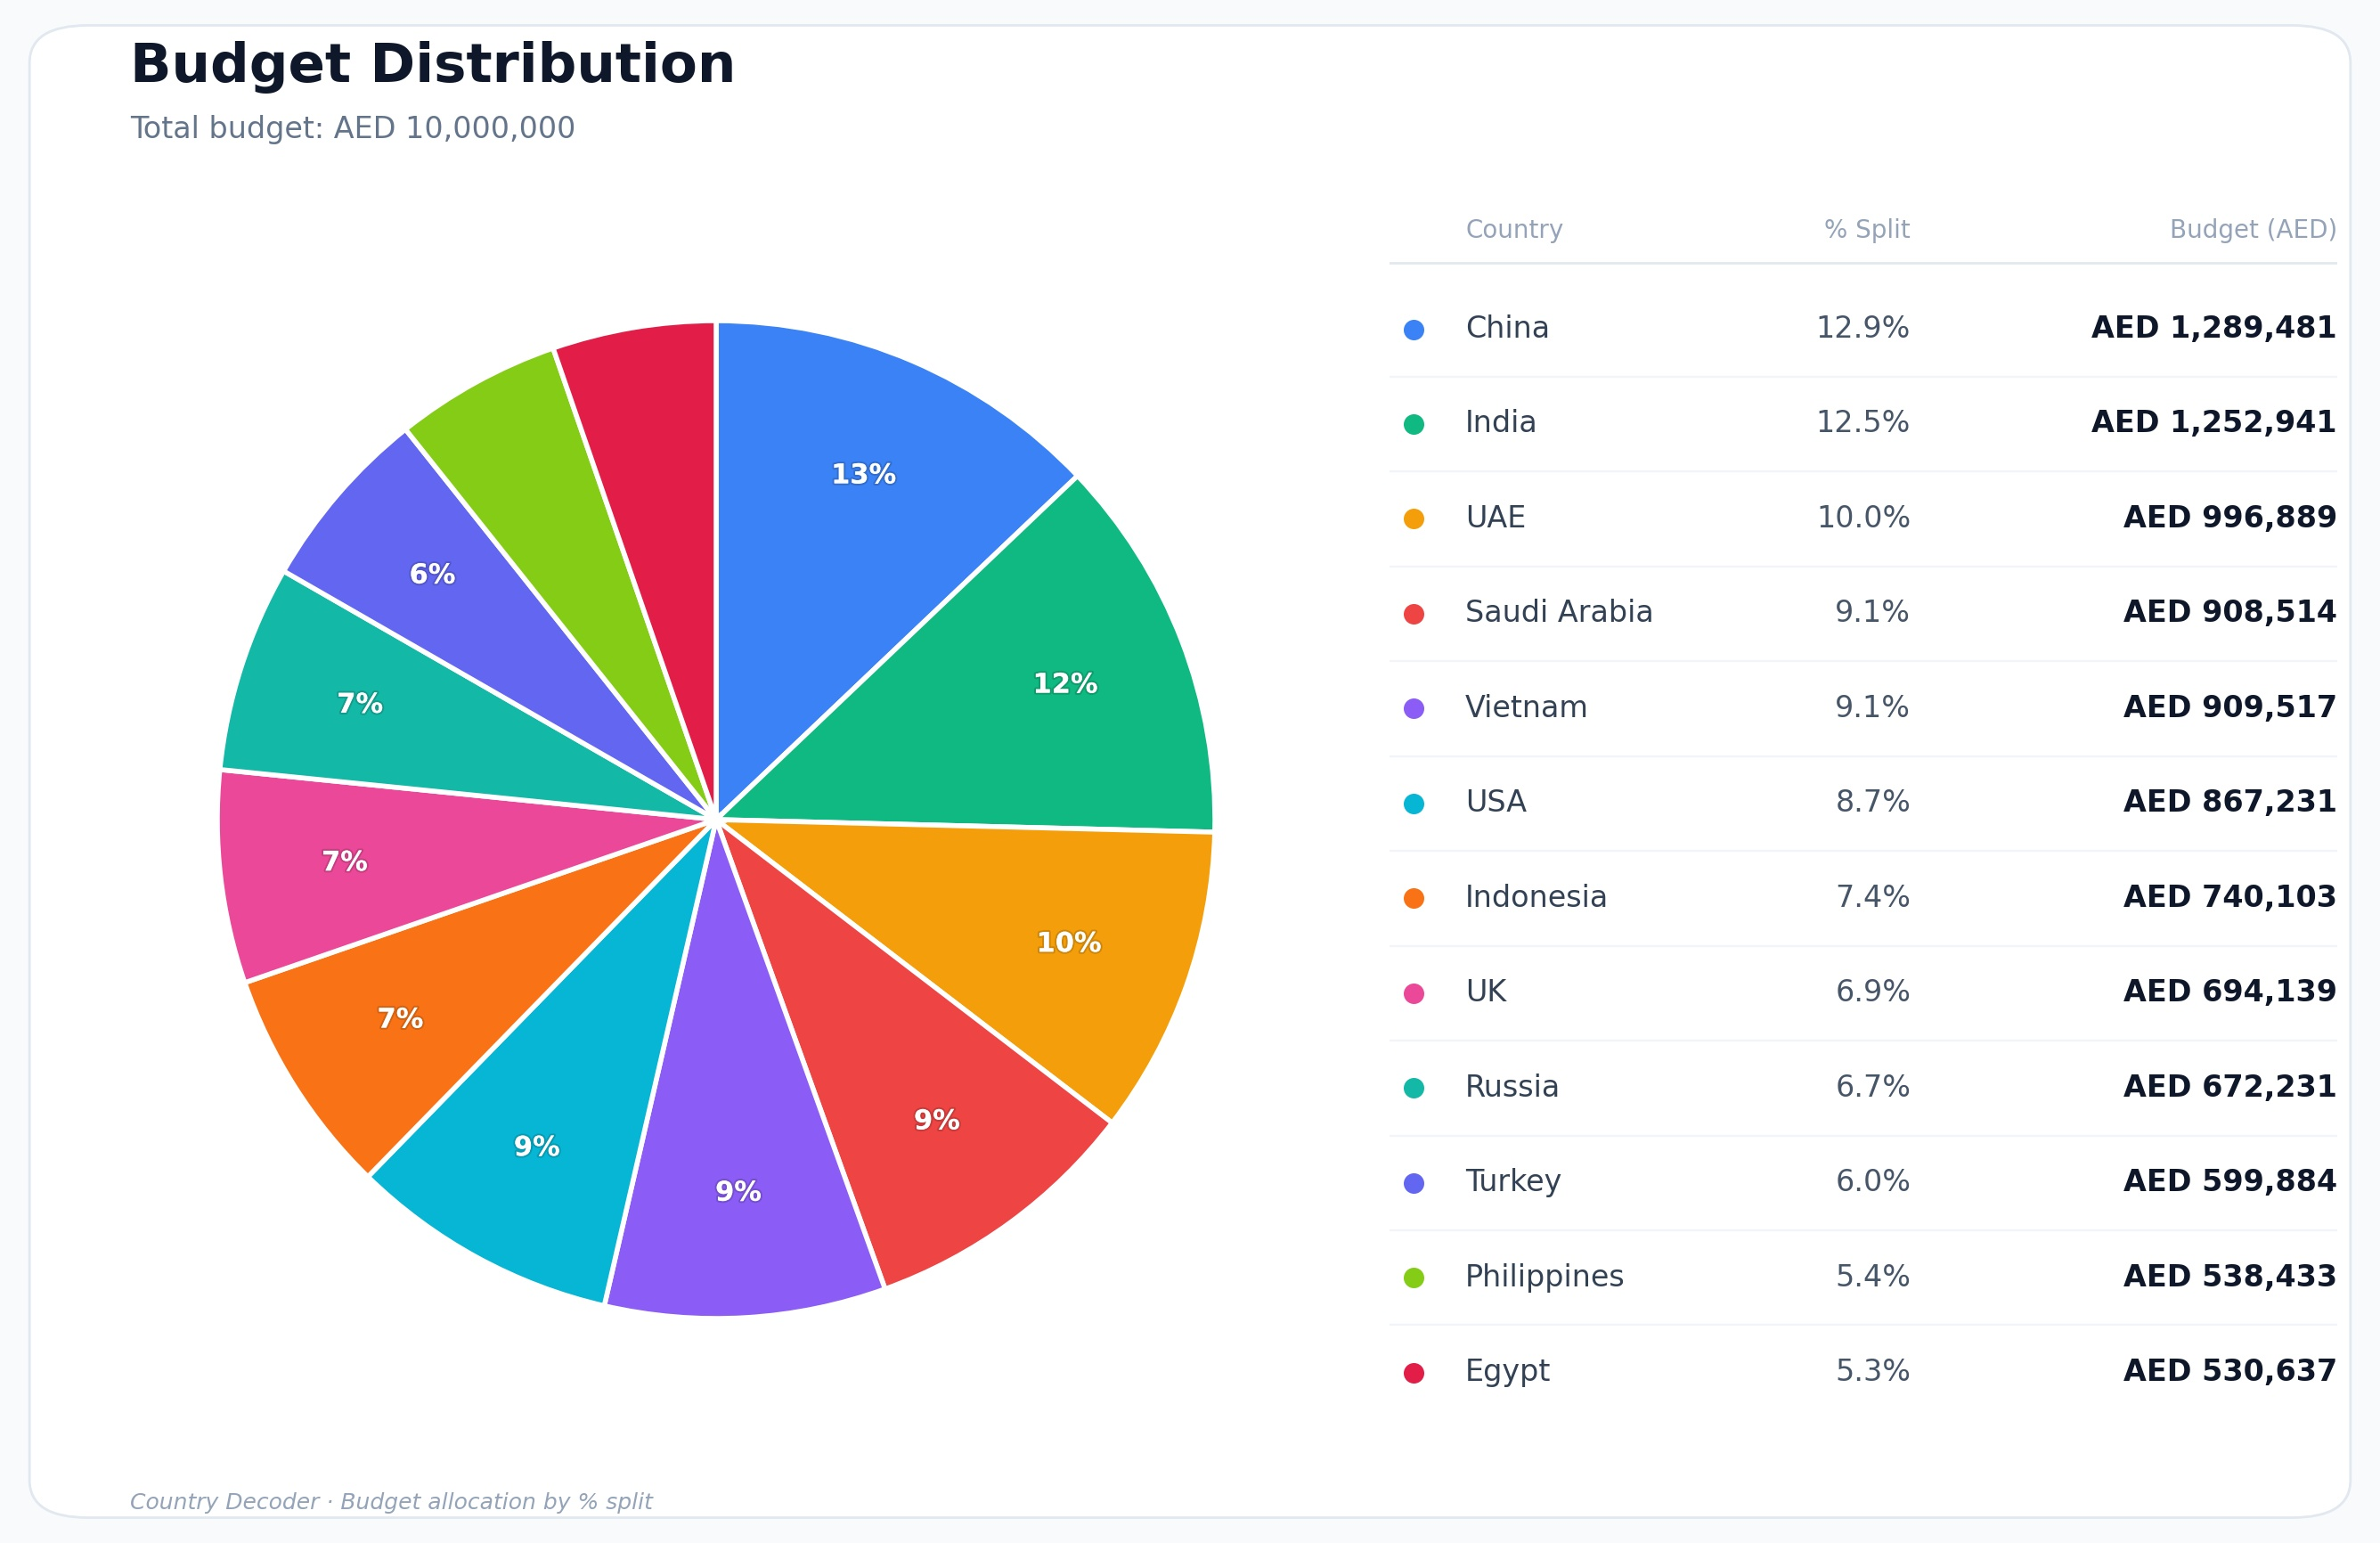

Write the Python code that produced this figure.
"""Generate a country-decoder style budget allocation chart as JPEG."""

import matplotlib.pyplot as plt
from matplotlib.patches import FancyBboxPatch
import matplotlib.patheffects as path_effects
import numpy as np

# Data: (country, % split, budget AED)
data = [
    ("China",        12.9, 1_289_481),
    ("India",        12.5, 1_252_941),
    ("UAE",          10.0,   996_889),
    ("Saudi Arabia",  9.1,   908_514),
    ("Vietnam",       9.1,   909_517),
    ("USA",           8.7,   867_231),
    ("Indonesia",     7.4,   740_103),
    ("UK",            6.9,   694_139),
    ("Russia",        6.7,   672_231),
    ("Turkey",        6.0,   599_884),
    ("Philippines",   5.4,   538_433),
    ("Egypt",         5.3,   530_637),
]

# Country-decoder palette (from BudgetPieChart.tsx)
COLORS = [
    "#3b82f6", "#10b981", "#f59e0b", "#ef4444", "#8b5cf6",
    "#06b6d4", "#f97316", "#ec4899", "#14b8a6", "#6366f1",
    "#84cc16", "#e11d48",
]

# Sort desc to match the component
data_sorted = sorted(data, key=lambda x: -x[1])
labels   = [d[0] for d in data_sorted]
shares   = [d[1] for d in data_sorted]
budgets  = [d[2] for d in data_sorted]
total    = sum(budgets)

# Figure with a soft, glass-card-ish background
fig = plt.figure(figsize=(14, 9), dpi=200)
fig.patch.set_facecolor("#f8fafc")  # slate-50

# Card area
card_ax = fig.add_axes([0.03, 0.03, 0.94, 0.94])
card_ax.set_xlim(0, 1); card_ax.set_ylim(0, 1)
card_ax.axis("off")
card = FancyBboxPatch(
    (0.005, 0.005), 0.99, 0.99,
    boxstyle="round,pad=0.0,rounding_size=0.025",
    linewidth=1, edgecolor="#e2e8f0", facecolor="white",
)
card_ax.add_patch(card)

# Title
fig.text(0.075, 0.93, "Budget Distribution",
         fontsize=22, fontweight="600", color="#0f172a",
         family="DejaVu Sans")
fig.text(0.075, 0.895, f"Total budget: AED {total:,.0f}",
         fontsize=12, color="#64748b", family="DejaVu Sans")

# Pie chart on the left
pie_ax = fig.add_axes([0.06, 0.08, 0.5, 0.78])
pie_ax.set_facecolor("white")

def autopct_fmt(pct):
    return f"{pct:.0f}%" if pct >= 6 else ""

wedges, texts, autotexts = pie_ax.pie(
    shares,
    labels=None,
    colors=COLORS[:len(shares)],
    startangle=90,
    counterclock=False,
    autopct=autopct_fmt,
    pctdistance=0.75,
    wedgeprops=dict(edgecolor="white", linewidth=2),
    textprops=dict(family="DejaVu Sans"),
)
for at in autotexts:
    at.set_color("white")
    at.set_fontweight("bold")
    at.set_fontsize(11)
    at.set_path_effects([path_effects.withStroke(linewidth=1.5, foreground=(0, 0, 0, 0.15))])

# Legend / table on the right
legend_ax = fig.add_axes([0.58, 0.08, 0.38, 0.78])
legend_ax.set_xlim(0, 1); legend_ax.set_ylim(0, 1)
legend_ax.axis("off")

# Header row
legend_ax.text(0.08, 0.965, "Country",        fontsize=10, color="#94a3b8",
               fontweight="500", family="DejaVu Sans")
legend_ax.text(0.55, 0.965, "% Split",        fontsize=10, color="#94a3b8",
               fontweight="500", family="DejaVu Sans", ha="right")
legend_ax.text(1.00, 0.965, "Budget (AED)",   fontsize=10, color="#94a3b8",
               fontweight="500", family="DejaVu Sans", ha="right")
legend_ax.plot([0.0, 1.0], [0.945, 0.945], color="#e2e8f0", linewidth=1)

n = len(labels)
row_h = 0.91 / n
for i, (lab, pct, bud) in enumerate(zip(labels, shares, budgets)):
    y = 0.93 - (i + 1) * row_h + row_h * 0.5
    # Colored dot
    legend_ax.scatter(0.025, y, s=90, color=COLORS[i], zorder=3,
                      edgecolor="white", linewidth=1.2)
    legend_ax.text(0.08, y, lab, fontsize=12, color="#334155",
                   va="center", family="DejaVu Sans", fontweight="500")
    legend_ax.text(0.55, y, f"{pct:.1f}%", fontsize=12, color="#475569",
                   va="center", ha="right", family="DejaVu Sans")
    legend_ax.text(1.00, y, f"AED {bud:,.0f}", fontsize=12, color="#0f172a",
                   va="center", ha="right", family="DejaVu Sans",
                   fontweight="600")
    # Faint row separator
    if i < n - 1:
        sep_y = 0.93 - (i + 1) * row_h
        legend_ax.plot([0.0, 1.0], [sep_y, sep_y], color="#f1f5f9", linewidth=0.8)

# Footnote
fig.text(0.075, 0.04,
         "Country Decoder · Budget allocation by % split",
         fontsize=9, color="#94a3b8", style="italic", family="DejaVu Sans")

out = "/Users/emre.kaya/Desktop/projects/abudhabi/budget_allocation_chart.jpg"
plt.savefig(out, format="jpg", dpi=200, facecolor=fig.get_facecolor(),
            bbox_inches="tight", pil_kwargs={"quality": 95})
print(f"Saved: {out}")
